Run: headless pygame with SDL's dummy video driver; simulated clock (each Clock.tick advances the game by its frame time, no real sleeping); random seed 0; keys injected as events and as key.get_pressed() state; no mouse input.
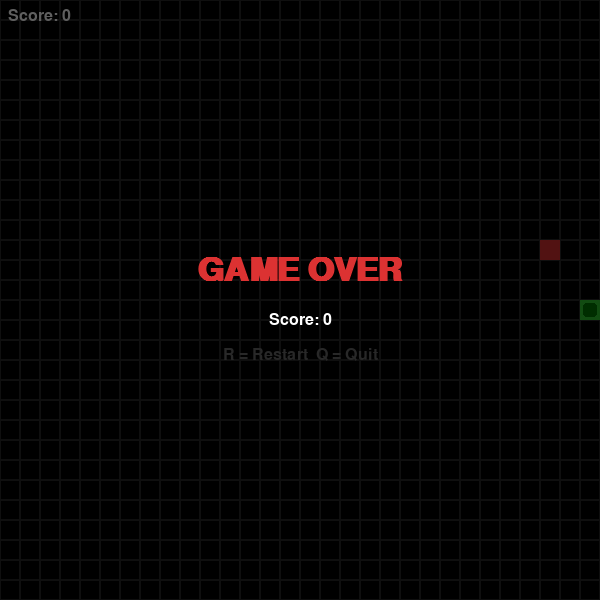
Frame 1 of 4 · flips 1–60 · no input
Frame 2 of 4 · flips 61–180 · tapped SPACE, RETURN · held RIGHT (→), D · screen unchanged from frame 1, image omitted
Frame 3 of 4 · flips 181–300 · held DOWN (↓), S · screen unchanged from frame 2, image omitted
Frame 4 of 4 · flips 301–420 · held LEFT (←), A, UP (↑), W · screen unchanged from frame 3, image omitted

The pygame program that drew these frames:

import pygame, random, sys

WIDTH, HEIGHT, CELL, FPS = 600, 600, 20, 10
COLS, ROWS = WIDTH // CELL, HEIGHT // CELL
BLACK, WHITE, GREEN, RED, GRAY = (0,0,0), (255,255,255), (50,200,50), (220,50,50), (40,40,40)
UP, DOWN, LEFT, RIGHT = (0,-1), (0,1), (-1,0), (1,0)


class Snake:
    def __init__(self, body, direction):
        self.body = body
        self.direction = direction

    def move(self):
        new_head = (self.body[0][0] + self.direction[0], self.body[0][1] + self.direction[1])
        self.body.insert(0, new_head)
        self.body.pop()

    def grow(self):
        new_head = (self.body[0][0] + self.direction[0], self.body[0][1] + self.direction[1])
        self.body.insert(0, new_head)

    def next_head(self):
        return (self.body[0][0] + self.direction[0], self.body[0][1] + self.direction[1])

    def wall_hit(self):
        h = self.next_head()
        return h[0] < 0 or h[0] >= COLS or h[1] < 0 or h[1] >= ROWS

    def self_hit(self):
        return self.next_head() in self.body

    def draw(self, surface):
        for i, (c, r) in enumerate(self.body):
            pygame.draw.rect(surface, GREEN, (c*CELL, r*CELL, CELL, CELL))
            if i == 0:
                inner = pygame.Rect(c*CELL+3, r*CELL+3, CELL-6, CELL-6)
                pygame.draw.rect(surface, (0,120,0), inner, border_radius=3)


class Apple:
    def __init__(self, snake_body):
        self.position = None
        self.respawn(snake_body)

    def respawn(self, snake_body):
        while True:
            pos = (random.randint(0, COLS-1), random.randint(0, ROWS-1))
            if pos not in snake_body:
                self.position = pos
                return

    def draw(self, surface):
        c, r = self.position
        pygame.draw.rect(surface, RED, (c*CELL, r*CELL, CELL, CELL))


class Game:
    def __init__(self):
        pygame.init()
        self.screen = pygame.display.set_mode((WIDTH, HEIGHT))
        pygame.display.set_caption("Snake")
        self.clock = pygame.time.Clock()
        self.font = pygame.font.SysFont("monospace", 24)
        self.font_big = pygame.font.SysFont("monospace", 48, bold=True)
        self.reset()

    def reset(self):
        self.snake = Snake([(COLS//2, ROWS//2)], RIGHT)
        self.apple = Apple(self.snake.body)
        self.score = 0
        self.over = False

    def handle_input(self):
        for e in pygame.event.get():
            if e.type == pygame.QUIT:
                pygame.quit(); sys.exit()
            if e.type == pygame.KEYDOWN:
                if self.over:
                    if e.key == pygame.K_r: self.reset()
                    if e.key == pygame.K_q: pygame.quit(); sys.exit()
                else:
                    s = self.snake
                    if e.key == pygame.K_UP    and s.direction != DOWN:  s.direction = UP
                    if e.key == pygame.K_DOWN   and s.direction != UP:   s.direction = DOWN
                    if e.key == pygame.K_LEFT   and s.direction != RIGHT: s.direction = LEFT
                    if e.key == pygame.K_RIGHT  and s.direction != LEFT:  s.direction = RIGHT

    def update(self):
        if self.over: return
        if self.snake.wall_hit() or self.snake.self_hit():
            self.over = True; return
        if self.snake.next_head() == self.apple.position:
            self.snake.grow()
            self.score += 1
            self.apple.respawn(self.snake.body)
        else:
            self.snake.move()

    def draw(self):
        self.screen.fill(BLACK)
        for c in range(COLS):
            for r in range(ROWS):
                pygame.draw.rect(self.screen, GRAY, (c*CELL, r*CELL, CELL, CELL), 1)
        self.apple.draw(self.screen)
        self.snake.draw(self.screen)
        self.screen.blit(self.font.render(f"Score: {self.score}", True, WHITE), (8, 8))
        if self.over:
            ov = pygame.Surface((WIDTH, HEIGHT), pygame.SRCALPHA)
            ov.fill((0,0,0,160)); self.screen.blit(ov, (0,0))
            self.screen.blit(self.font_big.render("GAME OVER", True, RED),
                             self.font_big.render("GAME OVER", True, RED).get_rect(center=(WIDTH//2, HEIGHT//2-30)))
            self.screen.blit(self.font.render(f"Score: {self.score}", True, WHITE),
                             self.font.render(f"Score: {self.score}", True, WHITE).get_rect(center=(WIDTH//2, HEIGHT//2+20)))
            self.screen.blit(self.font.render("R = Restart  Q = Quit", True, GRAY),
                             self.font.render("R = Restart  Q = Quit", True, GRAY).get_rect(center=(WIDTH//2, HEIGHT//2+55)))
        pygame.display.flip()

    def run(self):
        while True:
            self.handle_input()
            self.update()
            self.draw()
            self.clock.tick(FPS)


if __name__ == "__main__":
    Game().run()
